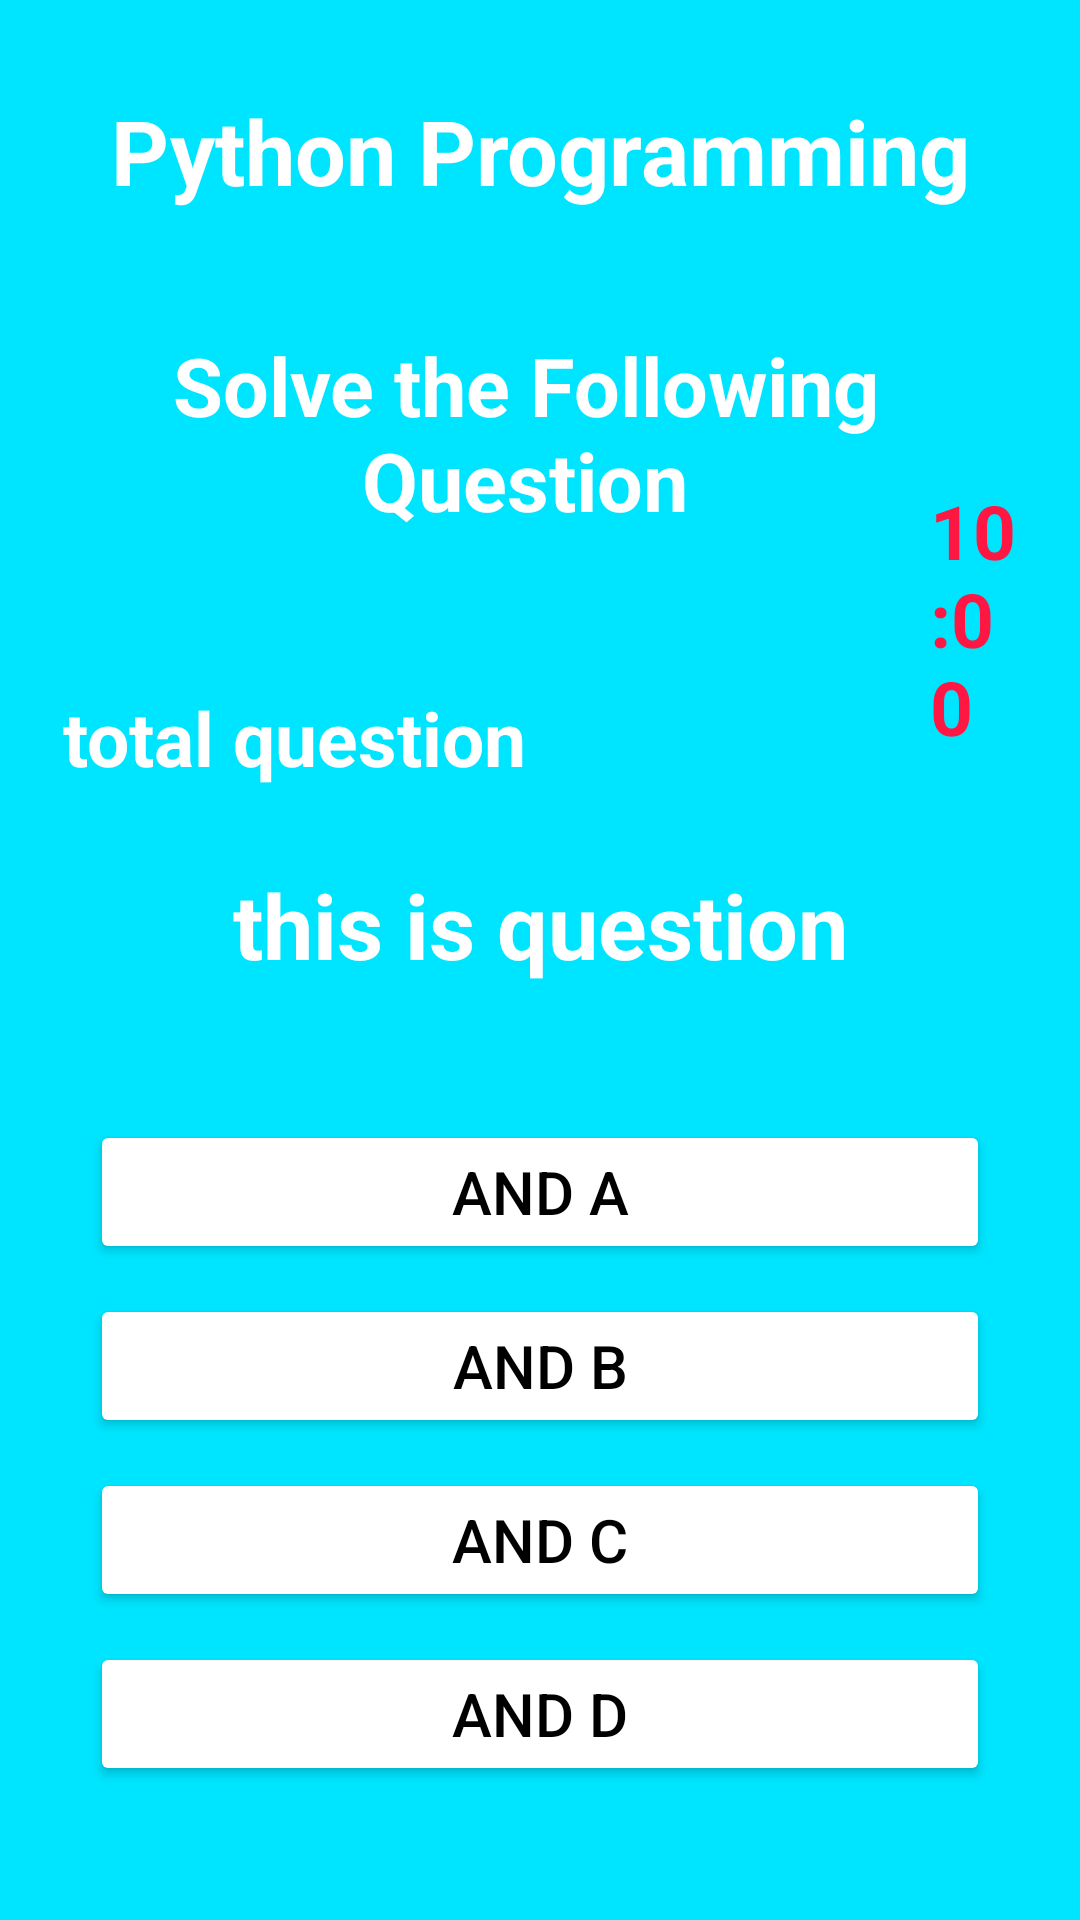

Produce the Android XML layout that renders to this screen, including the resource entries it uses.
<!-- AndroidManifest.xml: application theme Theme.QuizApp -->
<!-- res/layout/activity_python_quiz.xml -->
<?xml version="1.0" encoding="utf-8"?>
<RelativeLayout xmlns:android="http://schemas.android.com/apk/res/android"
    xmlns:app="http://schemas.android.com/apk/res-auto"
    xmlns:tools="http://schemas.android.com/tools"
    android:layout_width="match_parent"
    android:layout_height="match_parent"
    android:layout_margin="5dp"
    android:background="#00E5FF"
    tools:context=".java_quiz">
    <TextView
        android:id="@+id/python_head"
        android:layout_width="match_parent"
        android:layout_height="wrap_content"
        android:layout_marginTop="20dp"
        android:gravity="center"
        android:padding="10dp"
        android:textColor="@color/white"
        android:text="@string/python_programming1"
        android:textSize="30dp"
        android:textStyle="bold"
        />

    <TextView
        android:id="@+id/python_timer"
        android:layout_width="wrap_content"
        android:layout_height="wrap_content"
        android:text="10:00"
        android:textSize="25dp"
        android:textStyle="bold"
        android:padding="20dp"
        android:textColor="#FF1744"
        android:layout_marginTop="140dp"
        android:layout_marginLeft="290dp"/>

    <TextView
        android:id="@+id/python_head2"
        android:layout_width="match_parent"
        android:layout_height="wrap_content"
        android:layout_below="@+id/python_head"
        android:textStyle="bold"
        android:layout_marginStart="10dp"
        android:layout_marginTop="20dp"
        android:layout_marginEnd="20dp"
        android:layout_marginBottom="20dp"
        android:gravity="center"
        android:textColor="@color/white"
        android:textAlignment="center"
        android:padding="10dp"
        android:text="Solve the Following Question"
        android:textSize="27dp" />

    <TextView
        android:id="@+id/totalques"
        android:layout_width="wrap_content"
        android:layout_height="wrap_content"
        android:text="total question"
        android:textColor="@color/white"
        android:layout_below="@+id/python_head2"
        android:layout_marginStart="21dp"
        android:layout_marginTop="21dp"
        android:textStyle="bold"
        android:layout_marginBottom="21dp"
        android:textSize="25dp" />
    <TextView
        android:id="@+id/python_question"
        android:layout_width="match_parent"
        android:layout_height="wrap_content"
        android:layout_below="@+id/python_head2"
        android:layout_marginTop="70dp"
        android:textColor="@color/white"
        android:text="this is question"
        android:textStyle="bold"
        android:textSize="30dp"
        android:textAlignment="center"
        android:padding="10dp"
        android:gravity="center"
        android:layout_centerVertical="true"/>
    <LinearLayout
        android:id="@+id/python_optios"
        android:layout_width="match_parent"
        android:layout_height="match_parent"
        android:layout_below="@+id/python_question"
        android:layout_marginTop="30dp"
        android:layout_marginLeft="25dp"
        android:layout_marginRight="25dp"
        android:orientation="vertical">
        <Button
            android:id="@+id/python_option1"
            android:layout_width="match_parent"
            android:layout_height="wrap_content"
            android:backgroundTint="@color/white"
            android:padding="10dp"
            android:text="@string/and_a2"
            android:textSize="20dp"
            android:textColor="#000000"
            android:layout_margin="5dp"
            />
        <Button
            android:id="@+id/python_option2"
            android:layout_width="match_parent"
            android:layout_height="wrap_content"
            android:padding="10dp"
            android:text="@string/and_b2"
            android:textSize="20dp"
            android:textColor="#000000"
            android:backgroundTint="@color/white"
            android:layout_margin="5dp"
            />
        <Button
            android:id="@+id/python_option3"
            android:layout_width="match_parent"
            android:layout_height="wrap_content"
            android:backgroundTint="@color/white"
            android:padding="10dp"
            android:text="@string/and_c3"
            android:textSize="20dp"
            android:textColor="#000000"
            android:layout_margin="5dp"
            />
        <Button
            android:id="@+id/python_option4"
            android:layout_width="match_parent"
            android:layout_height="wrap_content"
            android:backgroundTint="@color/white"
            android:text="@string/and_d2"
            android:textSize="20dp"
            android:textColor="#000000"
            android:padding="10dp"
            android:layout_margin="5dp"
            />
    </LinearLayout>
    <Button
        android:id="@+id/python_submit"
        android:layout_width="match_parent"
        android:layout_height="wrap_content"
        android:padding="5dp"
        android:text="@string/submit2"
        android:textStyle="bold"
        android:textSize="25dp"
        android:backgroundTint="#BC0ADA"
        android:layout_marginTop="630dp"
        android:layout_marginRight="5dp"
        android:layout_marginLeft="5dp"/>



</RelativeLayout>
<!-- resources referenced by this layout -->
<resources>
  <string name="and_a2">and A</string>
  <string name="and_b2">and B</string>
  <string name="and_c3">and C</string>
  <string name="and_d2">and D</string>
  <string name="python_programming1">Python Programming</string>
  <string name="submit2">Submit</string>
  <style name="Theme.QuizApp" parent="Base.Theme.QuizApp" />
  <style name="Base.Theme.QuizApp" parent="Theme.Material3.DayNight.NoActionBar">
          
          
          <item name="statusBarBackground">@color/white</item>
      </style>
  <!-- not gathered from this repository: default colours our renderer supplied (Android Studio template values) -->
  <color name="white">#FFFFFFFF</color>
</resources>
